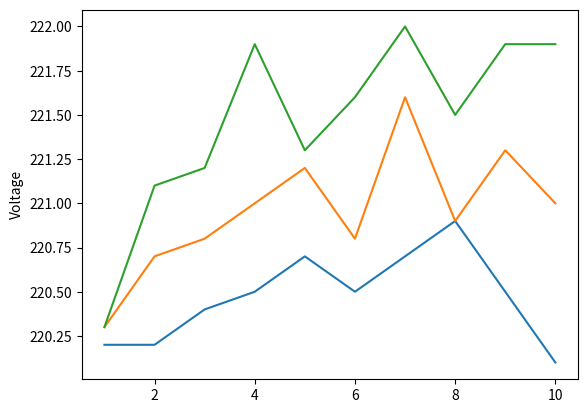

Write the Python code that produced this figure.
import matplotlib.pyplot as plt
import random
xLable = [1, 2, 3, 4, 5, 6, 7, 8, 9, 10]
data1 = [220,220,220,220,220,220,220,220,220,220]

data2 = data1

data3 = data1

for i in range(len(data1)):
    data1[i] += random.randrange(0, 10)*0.1


plt.plot(xLable, data1)
for i in range(len(data1)):
    data2[i] += random.randrange(0, 10)*0.1
plt.plot(xLable, data2)
for i in range(len(data1)):
    data3[i] += random.randrange(0, 10)*0.1
plt.plot(xLable, data3)
plt.ylabel('Voltage')
plt.show()